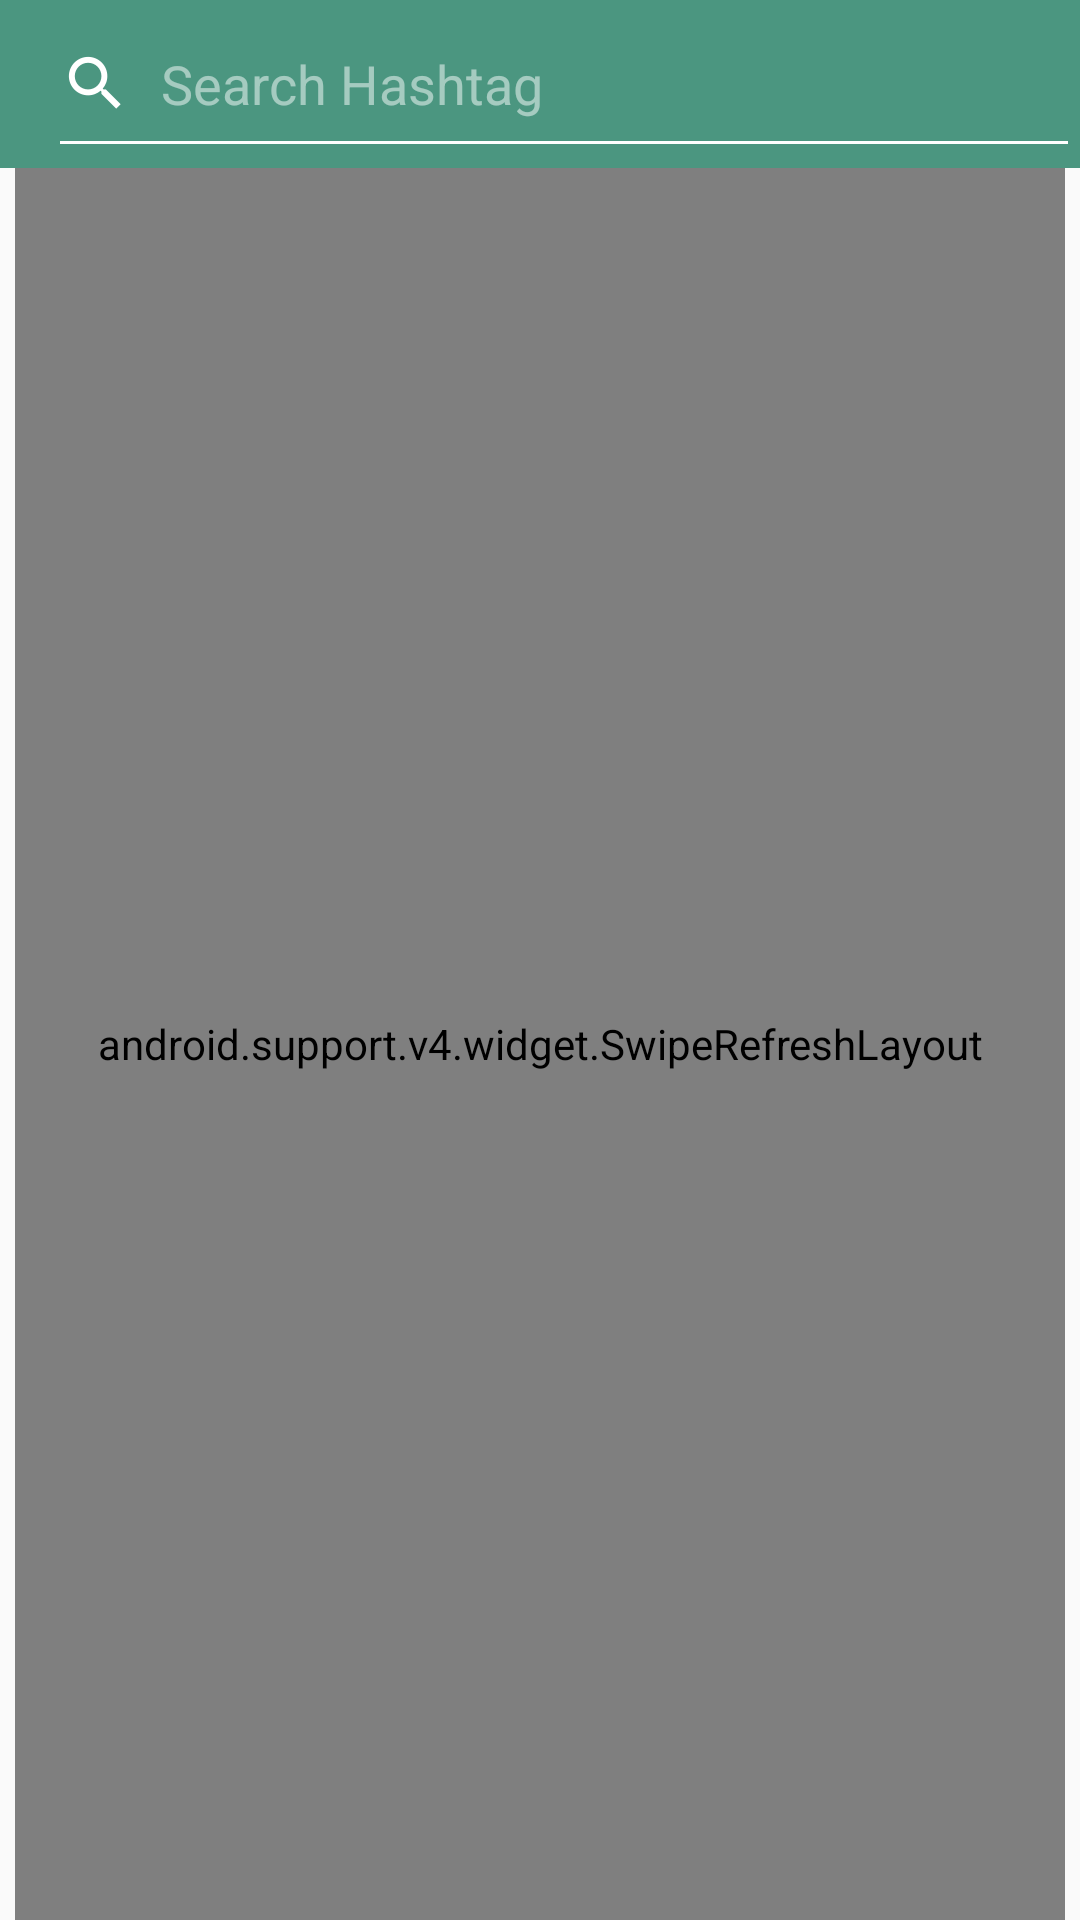

Produce the Android XML layout that renders to this screen, including the resource entries it uses.
<!-- AndroidManifest.xml: application theme AppTheme -->
<!-- res/layout/search_layout.xml -->
<RelativeLayout
    xmlns:android="http://schemas.android.com/apk/res/android"
    xmlns:tools="http://schemas.android.com/tools"
    xmlns:app="http://schemas.android.com/apk/res-auto"
    android:id="@+id/RlParent"
    android:layout_width="match_parent"
    android:layout_height="match_parent"
    android:descendantFocusability="beforeDescendants"
    android:focusableInTouchMode="true"
    android:background="@color/background_material_light"
    tools:context="dear.dearles.activities.Search">

    <android.support.v7.widget.Toolbar
        android:id="@+id/toolbar"
        android:layout_width="match_parent"
        android:layout_height="?attr/actionBarSize"
        android:theme="@style/ThemeOverlay.AppCompat.Dark.ActionBar"
        app:popupTheme="@style/ThemeOverlay.AppCompat.Light"
        android:background="?attr/colorPrimary">

        <LinearLayout
            android:orientation="horizontal"
            android:layout_width="match_parent"
            android:layout_height="match_parent">

            <EditText
                android:id="@+id/edtSearch"
                android:inputType="text"
                android:drawablePadding = "10dp"
                android:drawableLeft="@drawable/ic_search_white_24dp"
                android:hint="Search Hashtag"
                android:paddingBottom="0dp"
                android:paddingTop="0dp"
                android:layout_width="match_parent"
                android:layout_height="match_parent"
                android:imeOptions="actionSearch"/>

        </LinearLayout>
    </android.support.v7.widget.Toolbar>


    <FrameLayout
        android:layout_below="@+id/toolbar"
        android:layout_width="match_parent"
        android:layout_height="match_parent">

        <android.support.v4.widget.SwipeRefreshLayout
            android:id="@+id/swipe_refresh_layout"
            android:layout_width="match_parent"
            android:layout_height="match_parent"
            android:layout_marginStart="5dp"
            android:layout_marginEnd="5dp">

            <ListView
                android:id="@+id/listview"
                android:divider="@drawable/custom_divider"
                android:dividerHeight="2dp"
                android:layout_width="match_parent"
                android:layout_height="match_parent">
            </ListView>
        </android.support.v4.widget.SwipeRefreshLayout>

        <TextView
            android:id="@+id/TextNotFound"
            android:layout_gravity="top|center_horizontal"
            android:textColor="@color/secondary_text"
            android:text="Results not found"
            android:visibility="invisible"
            android:layout_margin="30dp"
            android:textSize="30dp"
            android:layout_width="wrap_content"
            android:layout_height="wrap_content" />
    </FrameLayout>

</RelativeLayout>
<!-- resources referenced by this layout -->
<resources>
  <color name="secondary_text">#727272</color>
  <!-- drawable custom_divider (drawable) -->
  <shape xmlns:android="http://schemas.android.com/apk/res/android"
      android:shape="line">
  
      <stroke
          android:width="1dp"
          android:color="@color/divider"/>
  
      <gradient
          android:height="1dp"/>
  
  </shape>
  <!-- drawable ic_search_white_24dp: png bitmap (drawable-hdpi, 468 bytes) -->
  <style name="AppTheme" parent="AppTheme.Base">
          
      </style>
  <color name="divider">#B6B6B6</color>
  <style name="AppTheme.Base" parent="Base.Theme.Dear">
          
      </style>
  <style name="Base.Theme.Dear" parent="Theme.AppCompat.NoActionBar">
  
          
          <item name="colorPrimary">@color/primary</item>
          <item name="colorPrimaryDark">@color/primary_dark</item>
          <item name="colorAccent">@color/accent</item>
          <item name="android:textColorPrimary">@color/primary_text</item>
          <item name="android:textColorPrimaryInverse">@color/primary_light</item>
          <item name="android:textColorSecondary">@color/secondary_text</item>
          <item name="android:icon">@color/icons</item>
          <item name="android:divider">@color/divider</item>
          <item name="android:windowBackground">@color/window_background</item>
  
          
          <item name="android:textColorHint">@color/primary_dark</item>
          <item name="colorControlNormal">@color/primary_dark</item>
          <item name="colorControlActivated">@color/primary_dark</item>
  
      </style>
  <color name="primary">#ff4b9680</color>
  <color name="primary_dark">#ff43856f</color>
  <color name="accent">#E040FB</color>
  <color name="primary_text">#212121</color>
  <color name="primary_light">#ff59a58f</color>
  <color name="icons">#FFFFFF</color>
  <color name="window_background">#FFFFFF</color>
</resources>
